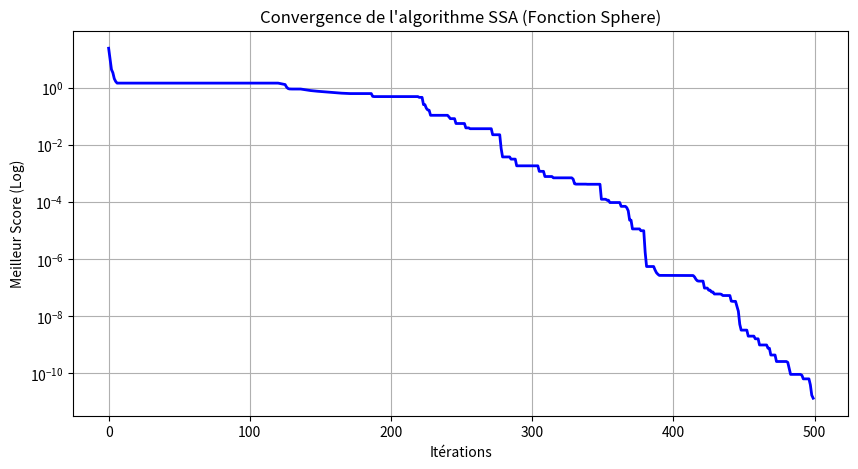

Write Python code to recreate this figure.
import numpy as np
import matplotlib.pyplot as plt

def objective_function(x):
    return np.sum(x**2)

def ssa_optimization(obj_func, dim, n_salps, max_iter, lb, ub):
    salp_positions = np.random.uniform(lb, ub, (n_salps, dim))
    food_pos = np.zeros(dim)
    food_score = float("inf")
    convergence_curve = []

    for iteration in range(max_iter):
        # Évaluation
        for i in range(n_salps):
            fitness = obj_func(salp_positions[i, :])
            if fitness < food_score:
                food_score = fitness
                food_pos = salp_positions[i, :].copy()

        # Coefficient c1 (décroissance exponentielle pour affiner la recherche)
        c1 = 2 * np.exp(-(4 * iteration / max_iter) ** 2)

        for i in range(n_salps):
            if i == 0:
                for j in range(dim):
                    c2, c3 = np.random.random(), np.random.random()
                    if c3 >= 0.5:
                        salp_positions[i, j] = food_pos[j] + c1 * ((ub - lb) * c2 + lb)
                    else:
                        salp_positions[i, j] = food_pos[j] - c1 * ((ub - lb) * c2 + lb)
            else:
                salp_positions[i, :] = 0.5 * (salp_positions[i, :] + salp_positions[i-1, :])

            salp_positions[i, :] = np.clip(salp_positions[i, :], lb, ub)

        convergence_curve.append(food_score)
    
    return food_pos, food_score, convergence_curve

# --- Paramètres augmentés pour atteindre 0 ---
dim = 5            # On réduit un peu la dimension pour converger plus vite
n_salps = 50       
max_iter = 500     
lb, ub = -10, 10   # Espace de recherche plus serré

best_pos, best_score, curve = ssa_optimization(objective_function, dim, n_salps, max_iter, lb, ub)

# --- Affichage du graphique ---
plt.figure(figsize=(10, 5))
plt.plot(curve, color='blue', linewidth=2)
plt.yscale('log') # Échelle logarithmique pour voir la précision proche de 0
plt.title("Convergence de l'algorithme SSA (Fonction Sphere)")
plt.xlabel("Itérations")
plt.ylabel("Meilleur Score (Log)")
plt.grid(True)
plt.show()

print(f"Meilleur score trouvé : {best_score:.15f}")
print(f"Position optimale : {best_pos}")
